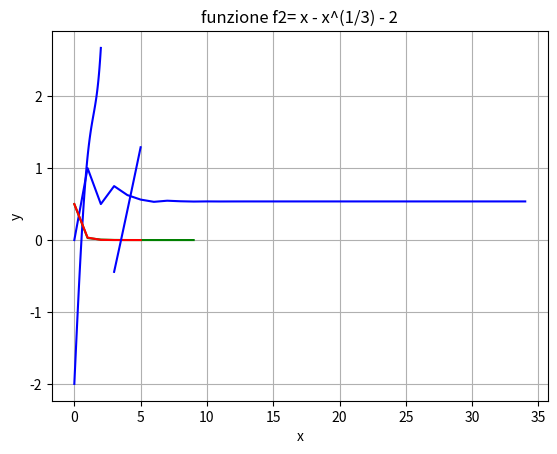

This figure's Python source: (Note: this script raises an exception after producing the figure.)
import numpy as np
import math
import matplotlib.pyplot as plt
import time


''' Metodo di Bisezione'''
def bisezione(a, b, f, tolx, xTrue):
    # k = math.ceil( math.log(abs(b - a)/tolx, 2) )    # numero minimo di iterazioni per avere un errore minore di tolx
    k = math.ceil( math.log((b-a)/tolx, 2) )
    vecErrore = np.zeros( (k,1) )
    if f(a)*f(b)>0:
        print('non esiste lo zero di funzione')
    
    for i in range(1,k): #iterazione bisezione
        #calcolo punto medio
        c = a + ( b - a ) / 2    
        
        vecErrore[i] = abs(c - xTrue)
        
        if abs(f(c)) < 1.e-16 :         # se f(c) è molto vicino a 0 
            print('convergenza') #nuovo intervallo
        else:
            if f(c) > 0 :
                b = c
            else:
                a = c
    return (c, i, k, vecErrore)


''' Metodo di Newton'''

def newton( f, df, tolf, tolx, maxit, xTrue, x0=0):
  
    err=np.zeros(maxit, dtype=float)
    vecErrore=np.zeros( (maxit,1), dtype=float)    
    
    i=0
    err[0]=tolx+1
    vecErrore[0] = np.abs(x0-xTrue)
    x=x0
    
    while ( abs(f(x)) > tolf and i < maxit ): 
        x_new = x - f(x) / df(x)
        err[i] = abs( x_new - x )
        vecErrore[i] = abs( x - xTrue )
        i=i+1
        x = x_new
    err = err[0:i]
    vecErrore = vecErrore[0:i]
    return (x, i, err, vecErrore)


''' Metodo delle approssimazioni successive'''
def succ_app(f, g, tolf, tolx, maxit, xTrue, x0=0):
  
    err=np.zeros(maxit+1, dtype=np.float64)
    vecErrore=np.zeros(maxit+1, dtype=np.float64)
    
    i= 0
    err[0]= tolx +1
    vecErrore[0] = np.abs(x0 -xTrue)
    x = x0
    
    while (abs(f(x)) > tolf and i < maxit ): 
        x_new = g(x)
        err[i] = abs(x_new - x)
        vecErrore[i] = abs(x - xTrue)
        i=i+1
        x = x_new
      
    err = err[0:i]
    vecErrore = vecErrore[0:i]
    return (x, i, err, vecErrore) 


'''confronto e commento le prestazioni dei tre metodi con le seguenti funzioni'''

#costanti per entrambi i problemi
tolx= 10**(-10)
tolf = 10**(-6)
maxit=100
x0= 0
xTrue = 0 #in questo modo vecErrore mi 'salva le x'
 
'''primo punto del esercizio'''
f1 = lambda x: x**3 + 4*x*np.cos(x) - 2
df1 = lambda x: 3*x**2 + 4*np.cos(x)
g1 = lambda x: ( 2 - x**3 ) / ( 4*np.cos(x) )
a1 = 0
b1 = 2
x1_plot = np.linspace(a1, b1, 101)
f1_plot = f1(x1_plot)

#plot funzione
plt.plot(x1_plot, f1_plot, 'b')
plt.grid()
plt.xlabel('x')
plt.ylabel('y')
plt.title('funzione f1= x^3 + 4*x*cos(x) -2')
plt.show()

#confronto metodi
time_A1_bis = time.time()
(x1_bis, i1_bis, k1_bis, err1_bis) = bisezione(a1, b1, f1, tolx, xTrue)
time_B1_bis = time.time()
print('Metodo di bisezione \n x =',x1_bis,'\n iter_bise=', i1_bis, '\n iter_max=', k1_bis)

time_A1_newton = time.time()
(x1_newton, i1_newton, diff1_newton, err1_newton) = newton(f1, df1, tolf, tolx, maxit, xTrue)
time_B1_newton = time.time()
print('Metodo di Newton \n x =', x1_newton,'\n iter_new=', i1_newton, '\n err_new=', diff1_newton)

time_A1_succ = time.time()
(x1_succ, i1_succ, diff1_succ, err1_succ) = succ_app(f1, g1, tolf, tolx, maxit, xTrue, x0)
time_B1_succ = time.time()
print('Metodo approssimazioni successive g \n x =', x1_succ, '\n iter_new=', i1_succ, '\n')


''' Grafico Errore vs Iterazioni'''
# Bisezione
iter1_bis = np.arange(0, i1_bis+1)
plt.plot(iter1_bis, err1_bis, 'b')
plt.grid()
plt.xlabel('iter_bis')
plt.ylabel('err_bis')
plt.title('Bisezione1')
plt.show()
# Newton
iter1_newton = np.arange(0, i1_newton)
plt.plot(iter1_newton, diff1_newton, 'g')
plt.grid()
plt.xlabel('iter_newton')
plt.ylabel('err_newon')
plt.title('Newton1')
plt.show()
# approssimazioni successive
iter1_succ = np.arange(0, i1_succ)
plt.plot(iter1_succ, diff1_succ, 'r')
plt.grid()
plt.xlabel('iter_succ')
plt.ylabel('err_succ')
plt.title('approssimazioni successive 1 g = ( 2 - x^3 ) / ( 4*math.cos(x) )')
plt.show()

'''confronto tra i tempi'''
print('punto 1')
print('bisezione: a = ', time_A1_bis,    ', b = ', time_B1_bis,    ', b-a = ', time_B1_bis - time_A1_bis)
print('newton   : a = ', time_A1_newton, ', b = ', time_B1_newton, ', b-a = ', time_B1_newton - time_A1_newton)
print('appr_succ: a = ', time_A1_succ,   ', b = ', time_B1_succ,   ', b-a = ', time_B1_succ - time_A1_succ)


'''secondo punto del esercizio'''
f2 = lambda x: x - x**(1/3) - 2
# se lo scrivo come 'df2 = lambda x: 1 - x**(-2/3) / 3' mi dice '0 cannot be raised to a negative power'
# ma così Newton mi fa 'ZeroDivisionError: float division by zero'
df2 = lambda x: 1 - 1/(3 * x**(2/3))
g2 = lambda x: x**(1/3) + 2
a2 = 3
b2 = 5
x2_plot = np.linspace(a2, b2, 101)
f2_plot = f2(x2_plot)

#plot funzione
plt.plot(x2_plot, f2_plot, 'b')
plt.grid()
plt.xlabel('x')
plt.ylabel('y')
plt.title('funzione f2= x - x^(1/3) - 2')
plt.show()

#confronto metodi
time_A2_bis = time.time()
(x2_bis, i2_bis, k2_bis, err2_bis) = bisezione(a2, b2, f2, tolx, xTrue)
time_B2_bis = time.time()
print('Metodo di bisezione 2\n x =',x2_bis,'\n iter_bise=', i2_bis, '\n iter_max=', k2_bis)

time_A2_newton = time.time()
(x2_newton, i2_newton, diff2_newton, err2_newton) = newton(f2, df2, tolf, tolx, maxit, xTrue)
time_B2_newton = time.time()
print('Metodo di Newton 2\n x =', x2_newton,'\n iter_new=', i2_newton, '\n err_new=', diff2_newton)

time_A2_succ = time.time()
(x2_succ, i2_succ, diff2_succ, err2_succ) = succ_app(f2, g2, tolf, tolx, maxit, xTrue, x0)
time_B2_succ = time.time()
print('Metodo approssimazioni successive 2 g \n x =', x2_succ, '\n iter_succ=', i2_succ, '\n')


''' Grafico Errore vs Iterazioni'''
# Bisezione
iter2_bis = np.arange(0, i2_bis+1)
plt.plot(iter2_bis, err2_bis, 'b')
plt.grid()
plt.xlabel('iter_bis')
plt.ylabel('err_bis')
plt.title('Bisezione2')
plt.show()
# Newton
iter2_newton = np.arange(0, i2_newton)
plt.plot(iter2_newton, diff2_newton, 'g')
plt.grid()
plt.xlabel('iter_newton')
plt.ylabel('err_newon')
plt.title('Newton2')
plt.show()
# approssimazioni successive
iter2_succ = np.arange(0, i2_succ)
plt.plot(iter2_succ, diff2_succ, 'r')
plt.grid()
plt.xlabel('iter_succ')
plt.ylabel('err_succ')
plt.title('approssimazioni successive 2 g = ')
plt.show()

'''confronto tra i tempi'''
print('punto 2')
print('bisezione: a = ', time_A2_bis,    ', b = ', time_B2_bis,    ', b-a = ', time_B2_bis - time_A2_bis)
print('newton   : a = ', time_A2_newton, ', b = ', time_B2_newton, ', b-a = ', time_B2_newton - time_A2_newton)
print('appr_succ: a = ', time_A2_succ,   ', b = ', time_B2_succ,   ', b-a = ', time_B2_succ - time_A2_succ)

